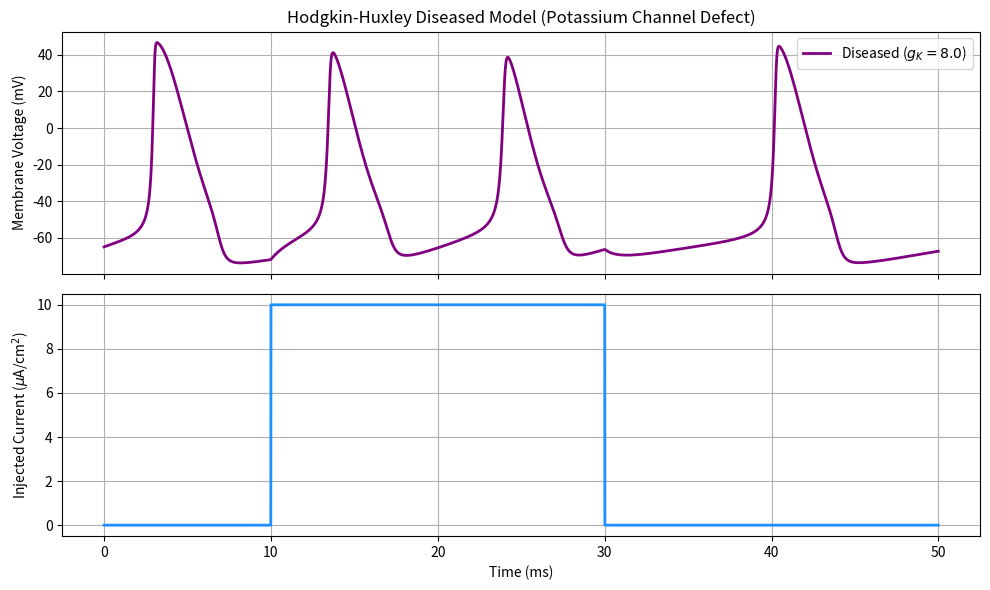

The script that saved this image:
# -*- coding: utf-8 -*-
"""
Created on Thu Oct 29 21:40:52 2026

@author: rukhs
"""

# Name: Hijjab Lariab Shah
# Course: Intro to Computational Neuroscience Methods
# Assignment: Hodgkin-Huxley Diseased Model (Potassium Channelopathy / EA1)

import numpy as np
import matplotlib.pyplot as plt

# --- 1. Simulation Setup & Diseased Parameters ---
dt = 0.01          # Time step (ms)
T = 50.0           # Total simulation time (ms)
steps = int(T / dt)

C_m = 1.0          # Membrane capacitance (uF/cm^2)

# --- DISEASED MODIFICATION ---
# Normal g_K is 36.0. We model a loss-of-function genetic mutation 
# (such as KCNA1 mutation in Episodic Ataxia Type 1) by severely reducing 
# the maximum potassium conductance to g_K = 8.0. Fewer functional channels 
# mean the cell loses its primary "brakes" for repolarization.
g_Na = 120.0
g_K = 8.0          # <-- REDUCED due to simulated channel defect!
g_L = 0.3

# Reversal potentials (mV)
E_Na = 50.0
E_K = -77.0
E_L = -54.387

# --- 2. Gating Variable Rate Functions ---
def alpha_m(V):
    return 0.1 * (V + 40.0) / (1.0 - np.exp(-(V + 40.0) / 10.0))

def beta_m(V):
    return 4.0 * np.exp(-(V + 65.0) / 18.0)

def alpha_h(V):
    return 0.07 * np.exp(-(V + 65.0) / 20.0)

def beta_h(V):
    return 1.0 / (1.0 + np.exp(-(V + 35.0) / 10.0))

def alpha_n(V):
    return 0.01 * (V + 55.0) / (1.0 - np.exp(-(V + 55.0) / 10.0))

def beta_n(V):
    return 0.125 * np.exp(-(V + 65.0) / 80.0)

# --- 3. Initialization ---
time = np.arange(0, T, dt)
V = -65.03  # Initial resting membrane potential (mV)

m = alpha_m(V) / (alpha_m(V) + beta_m(V))
h = alpha_h(V) / (alpha_h(V) + beta_h(V))
n = alpha_n(V) / (alpha_n(V) + beta_n(V))

voltages = []
currents = []

# --- 4. Simulation Loop (Euler's Method) ---
for t in time:
    if 10.0 <= t <= 30.0:
        I_inj = 10.0  
    else:
        I_inj = 0.0
    currents.append(I_inj)
    
    # Calculate ionic currents with the impaired potassium conductance
    I_Na = (g_Na * (m**3) * h) * (V - E_Na)
    I_K  = (g_K * (n**4)) * (V - E_K)  # Uses our lowered g_K = 8.0
    I_L  = g_L * (V - E_L)
    
    dV = (I_inj - (I_Na + I_K + I_L)) / C_m * dt
    V += dV
    voltages.append(V)
    
    dm = (alpha_m(V) * (1.0 - m) - beta_m(V) * m) * dt
    dh = (alpha_h(V) * (1.0 - h) - beta_h(V) * h) * dt
    dn = (alpha_n(V) * (1.0 - n) - beta_n(V) * n) * dt
    
    m += dm
    h += dh
    n += dn

# --- SCIENTIFIC EXPLANATION (Required Code Comment) ---
# WHY DOES THE DISEASED VOLTAGE TRACE LOOK DIFFERENT?
# Because g_K is reduced from 36.0 to 8.0, the outward potassium current (I_K) 
# is significantly weakened. During an action potential, potassium is responsible 
# for repolarizing the membrane back down to rest. With fewer functional channels, 
# the outward positive current cannot easily counter the inward sodium current. 
# Consequently, the action potential repolarizes much more slowly, appears 
# abnormally broadened/widened, and can lead to membrane hyperexcitability 
# and repetitive firing behaviors characteristic of potassium channelopathies.

# --- 5. Plotting Results ---
fig, (ax1, ax2) = plt.subplots(2, 1, figsize=(10, 6), sharex=True)

ax1.plot(time, voltages, color='purple', linewidth=2, label='Diseased ($g_K = 8.0$)')
ax1.set_ylabel('Membrane Voltage (mV)')
ax1.set_title('Hodgkin-Huxley Diseased Model (Potassium Channel Defect)')
ax1.legend()
ax1.grid(True)

ax2.plot(time, currents, color='dodgerblue', linewidth=2)
ax2.set_ylabel('Injected Current ($\mu$A/cm$^2$)')
ax2.set_xlabel('Time (ms)')
ax2.grid(True)

plt.tight_layout()
plt.show()
